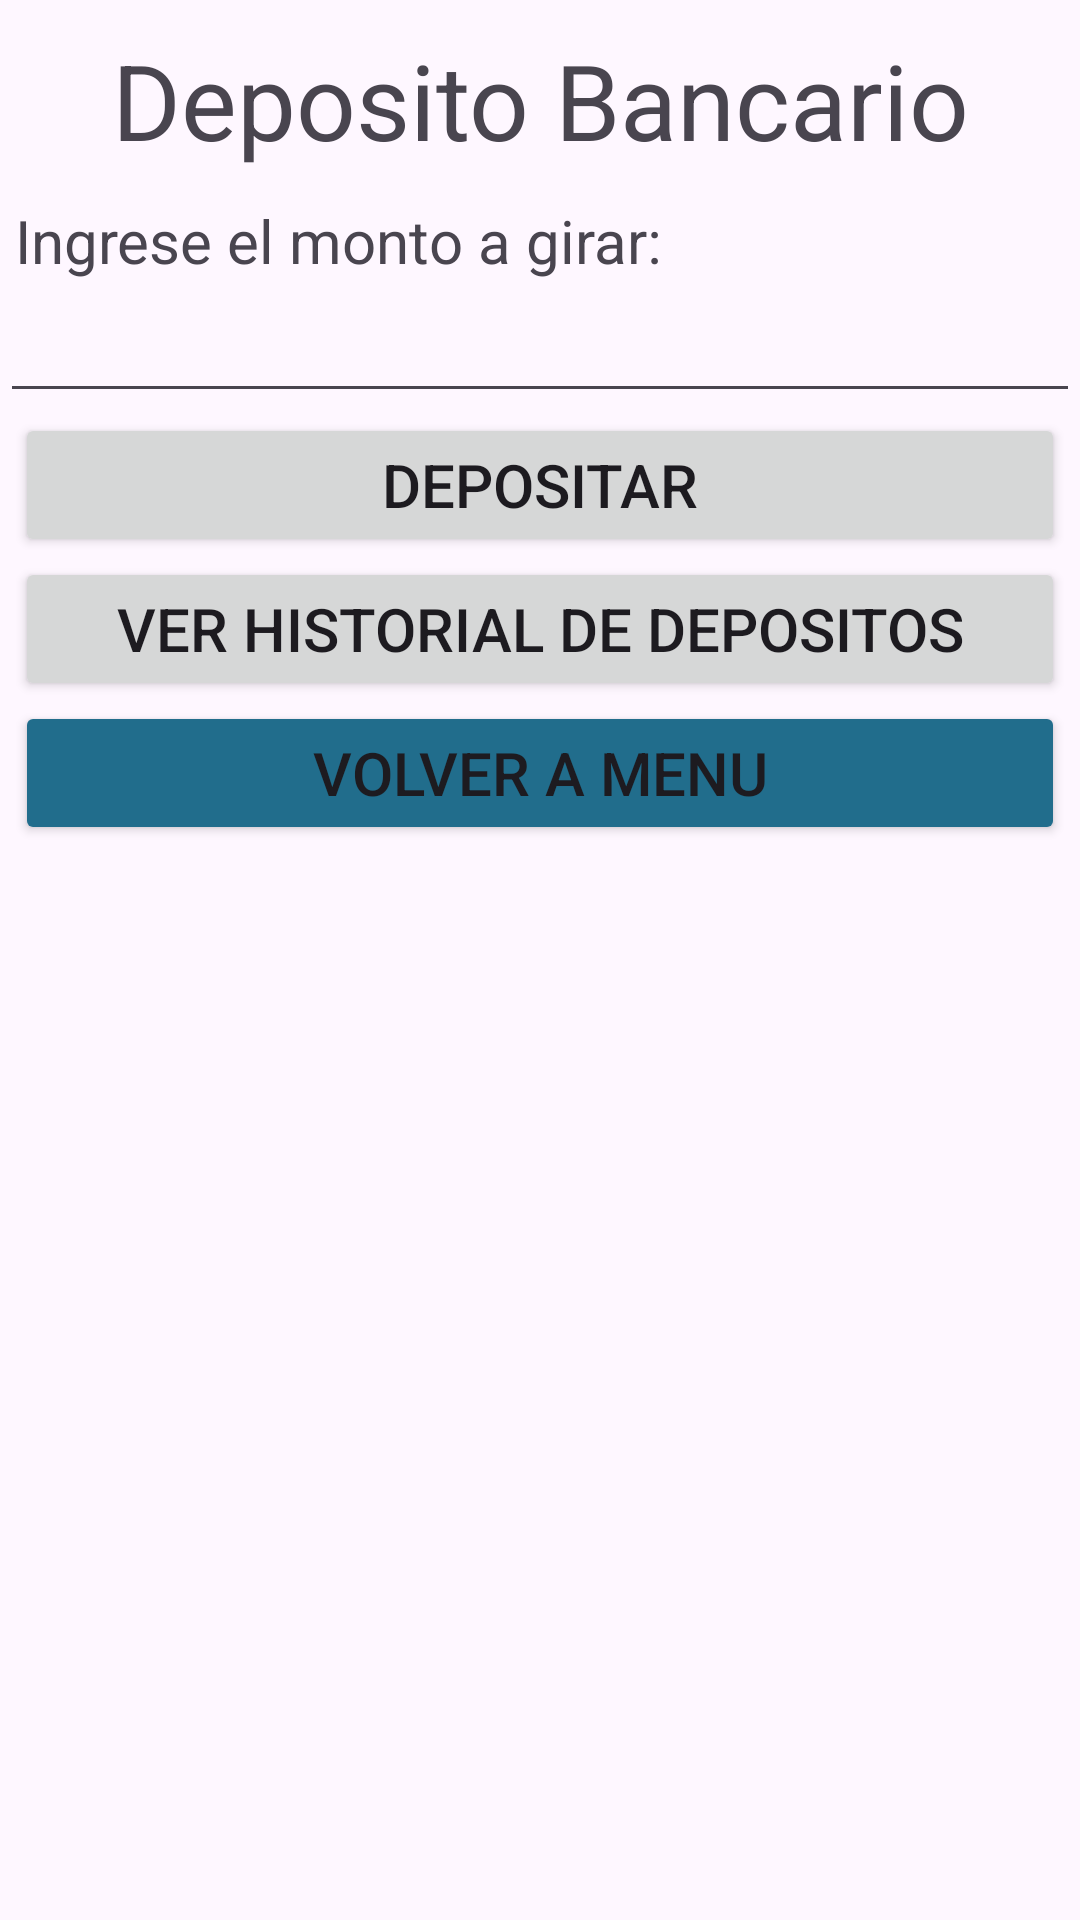

Write the Android layout XML for this screen, with the resource values it uses.
<!-- AndroidManifest.xml: application theme Theme.Evaluacion2banco -->
<!-- res/layout/activity_deposito.xml -->
<?xml version="1.0" encoding="utf-8"?>
<LinearLayout xmlns:android="http://schemas.android.com/apk/res/android"
    xmlns:app="http://schemas.android.com/apk/res-auto"
    xmlns:tools="http://schemas.android.com/tools"
    android:layout_width="match_parent"
    android:orientation="vertical"
    android:layout_height="match_parent"
    tools:context=".Deposito">

    <TextView
        android:id="@+id/tv_bienvenidaDeposito"
        android:textAlignment="center"
        android:layout_marginVertical="10dp"
        android:textSize="35sp"
        android:layout_width="match_parent"
        android:layout_height="wrap_content"
        android:text="Deposito Bancario" />

    <TextView
        android:id="@+id/tv_montoDeposito"
        android:textSize="20dp"
        android:layout_marginHorizontal="5dp"
        android:layout_width="match_parent"
        android:layout_height="wrap_content"
        android:text="Ingrese el monto a girar:" />

    <EditText
        android:id="@+id/et_montoDeposito"
        android:textSize="20dp"
        android:layout_width="match_parent"
        android:layout_height="wrap_content"
        android:ems="10"
        android:inputType="number" />

    <Button
        android:id="@+id/btn_realizarDeposito"
        android:textSize="20dp"
        android:onClick="deposito"
        android:paddingVertical="10dp"
        android:layout_marginHorizontal="5dp"
        android:layout_width="match_parent"
        android:layout_height="wrap_content"
        android:text="Depositar" />

    <Button
        android:id="@+id/btn_verHistorialDepositos"
        android:textSize="20dp"
        android:paddingVertical="10dp"
        android:onClick="verHistorialDepositos"
        android:layout_marginHorizontal="5dp"
        android:layout_width="match_parent"
        android:layout_height="wrap_content"
        android:text="Ver Historial de Depositos" />

    <Button
        android:id="@+id/btn_volverDeposito"
        android:onClick="volverDeposito"
        android:layout_width="match_parent"
        android:layout_marginHorizontal="5dp"
        android:layout_height="wrap_content"
        android:backgroundTint="#216D8C"
        android:paddingVertical="5dp"
        android:text="Volver a menu"
        android:textSize="20dp" />

</LinearLayout>
<!-- resources referenced by this layout -->
<resources>
  <style name="Theme.Evaluacion2banco" parent="Base.Theme.Evaluacion2banco" />
  <style name="Base.Theme.Evaluacion2banco" parent="Theme.Material3.DayNight.NoActionBar">
          
          
      </style>
</resources>
